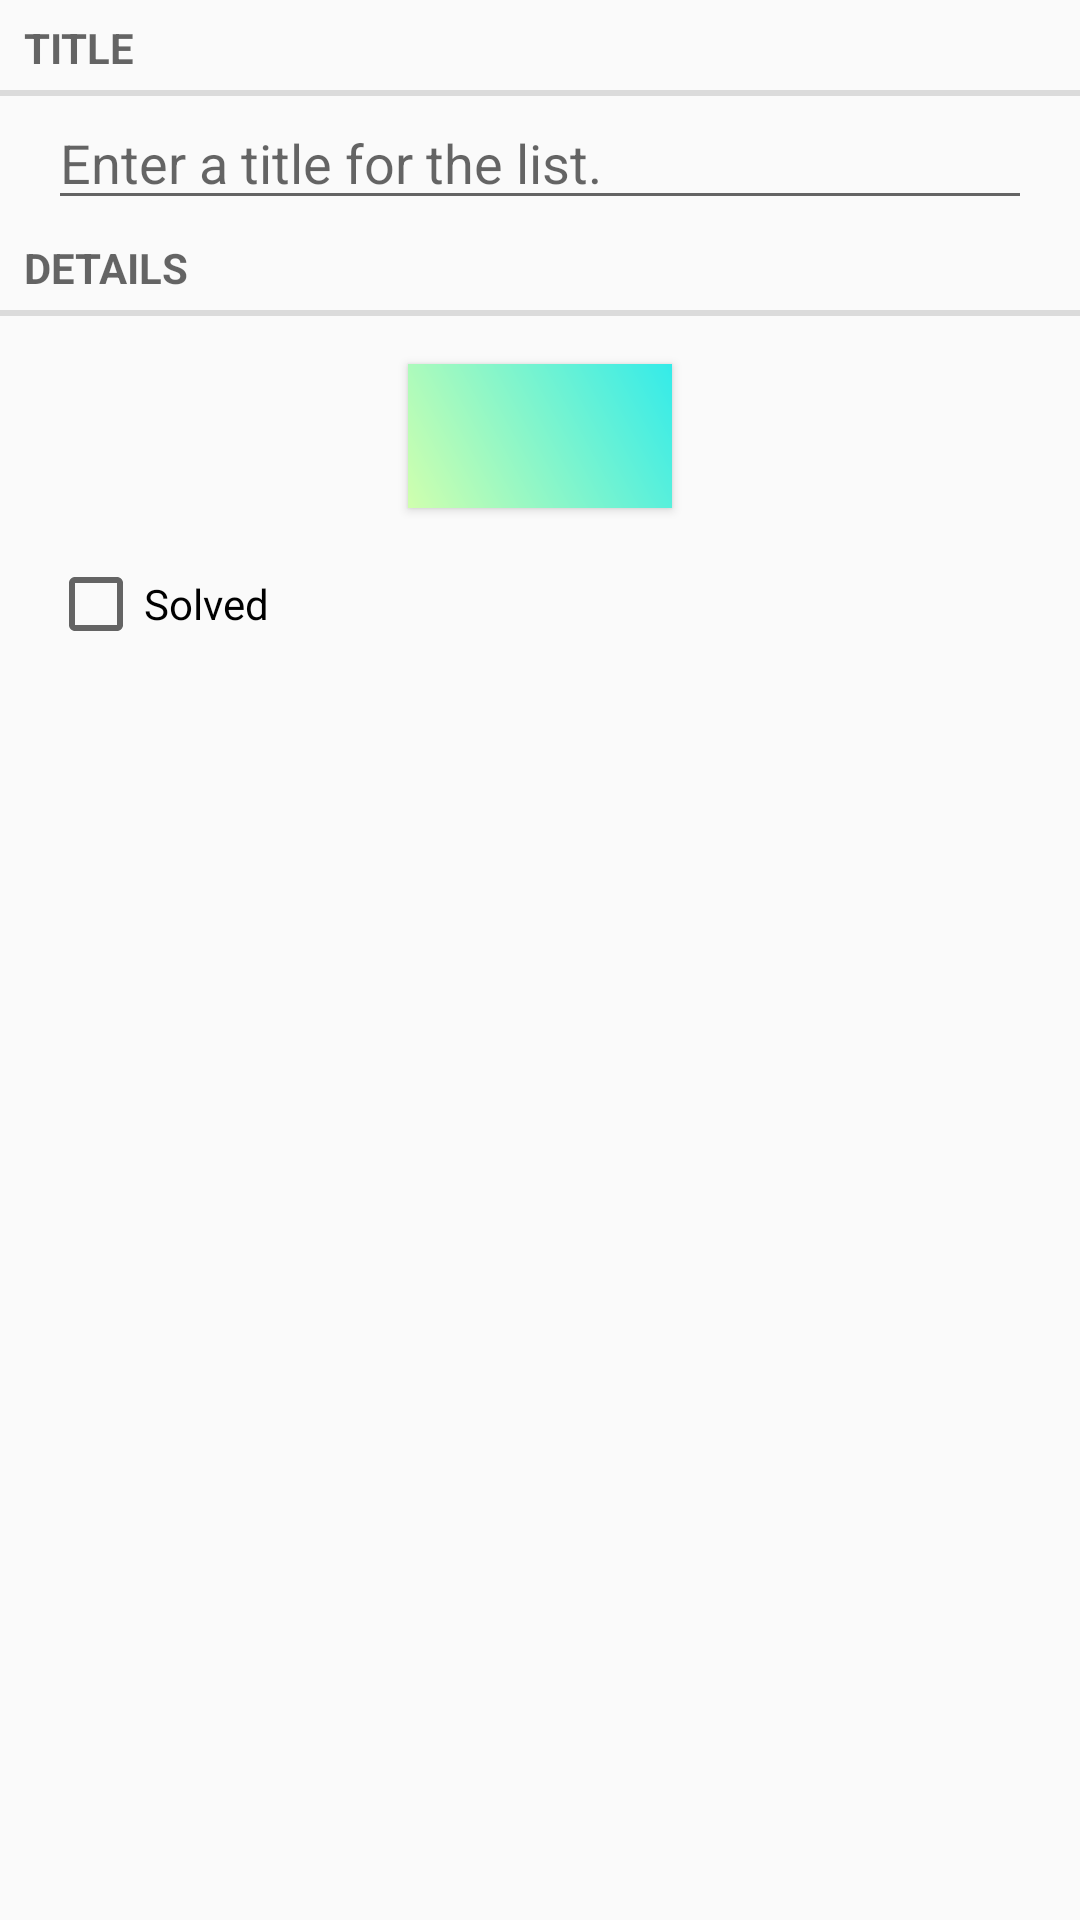

The Android layout XML behind this screen, and the referenced resources:
<!-- AndroidManifest.xml: application theme AppTheme -->
<!-- res/layout/fragment_crime.xml -->
<?xml version="1.0" encoding="utf-8"?>
<LinearLayout xmlns:android="http://schemas.android.com/apk/res/android"
              android:orientation="vertical"
              android:layout_width="match_parent"
              android:layout_height="match_parent">

    <TextView
        android:layout_width="match_parent"
        android:layout_height="wrap_content"
        android:text="@string/crime_title_label"
        style="?android:listSeparatorTextViewStyle"/>

    <EditText
        android:id="@+id/crime_title"
        android:layout_width="match_parent"
        android:layout_height="wrap_content"
        android:layout_marginLeft="16dp"
        android:layout_marginRight="16dp"
        android:hint="@string/crime_title_hint"/>

    <TextView
        android:layout_width="match_parent"
        android:layout_height="wrap_content"
        android:text="@string/crime_details_label"
        style="?android:listSeparatorTextViewStyle"/>

    <Button
        android:id="@+id/crime_date"
        android:layout_width="wrap_content"
        android:layout_height="wrap_content"
        android:layout_margin="16dp"
        android:padding="10sp"
        android:background="@drawable/main"
        android:layout_gravity="center"/>

    <CheckBox
        android:id="@+id/crime_solved"
        android:layout_width="match_parent"
        android:layout_height="wrap_content"
        android:layout_marginLeft="16dp"
        android:layout_marginRight="16dp"
        android:text="@string/crime_solved_label"/>

</LinearLayout>
<!-- resources referenced by this layout -->
<resources>
  <!-- drawable main (drawable) -->
  <?xml version="1.0" encoding="utf-8"?>
  <shape xmlns:android="http://schemas.android.com/apk/res/android"
      android:shape="rectangle" >
  
      <gradient
          android:angle="225"
          android:centerY="0.9"
          android:startColor="#34ebe9"
          android:endColor="#d0ffae"
          android:type="linear" />
      <corners android:radius="0dip" />
  
  </shape>
  
  <string name="crime_details_label">Details</string>
  <string name="crime_solved_label">Solved</string>
  <string name="crime_title_hint">Enter a title for the list.</string>
  <string name="crime_title_label">Title</string>
  <style name="AppTheme" parent="Theme.AppCompat.Light.DarkActionBar">
          <item name="android:textViewStyle">@style/TextView</item>
          <item name="colorPrimaryDark">@color/colorPrimaryDark</item>
          <item name="colorPrimary">@color/colorPrimary</item>
      </style>
  <style name="TextView" parent="android:style/Widget.Holo.TextView">
          <item name="android:textSize">25sp</item>
          <item name="android:gravity">center</item>
          
      </style>
  <color name="colorPrimaryDark">#34ebe9</color>
  <color name="colorPrimary">#1cd2d6</color>
</resources>
